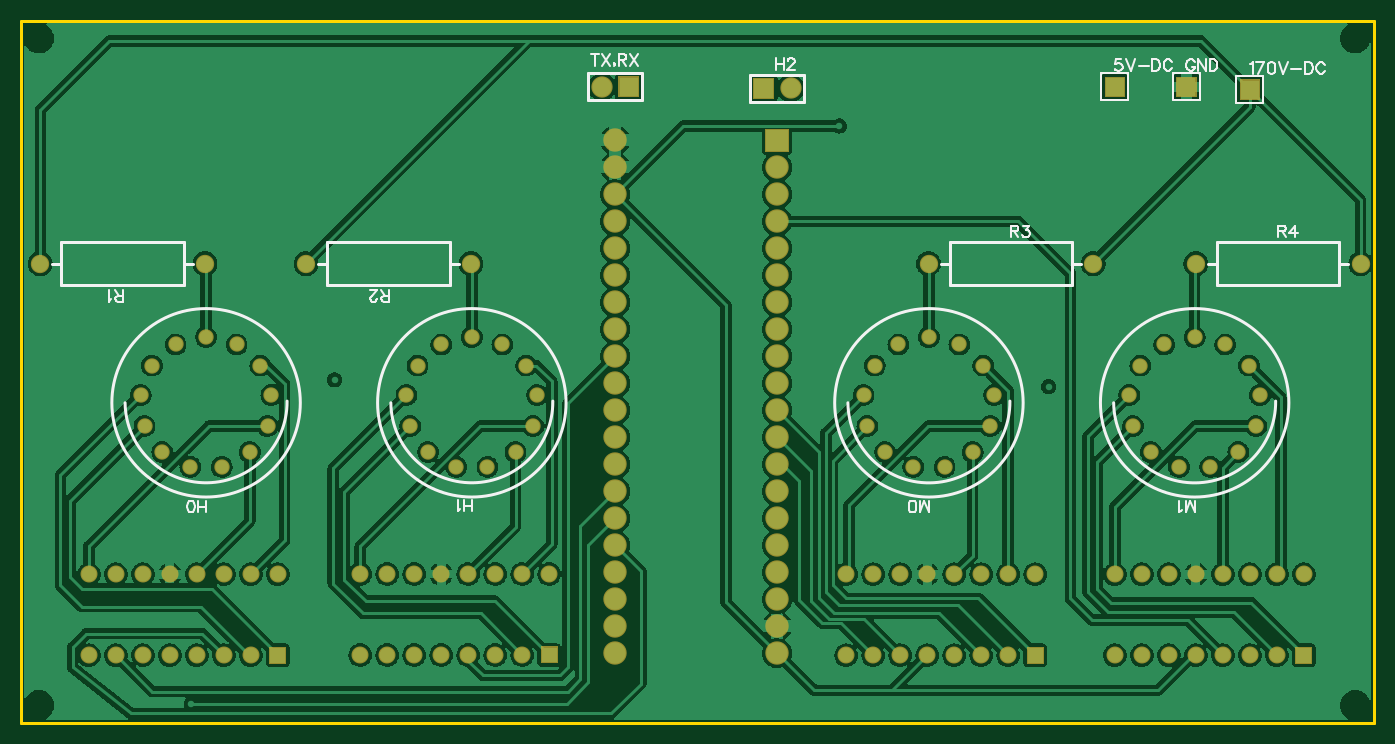
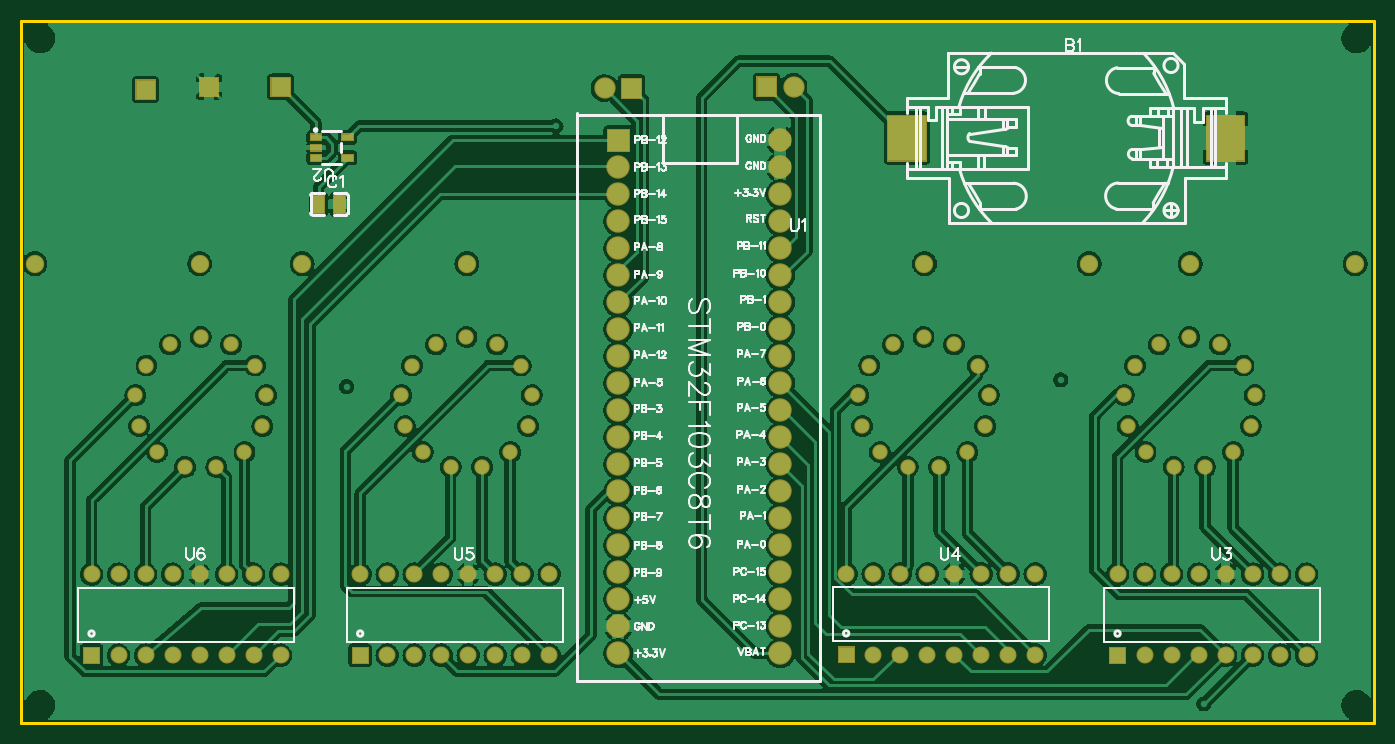
Circuit board: 10 layer files. Board 127.3 x 66.0 mm.
- outline: Gerber_BoardOutline.GKO (507 bytes)
- bottom_copper: Gerber_BottomLayer.GBL (191796 bytes)
- paste: Gerber_BottomPasteMaskLayer.GBP (1321 bytes)
- bottom_silk: Gerber_BottomSilkLayer.GBO (55672 bytes)
- bottom_mask: Gerber_BottomSolderMaskLayer.GBS (6783 bytes)
- drill: Gerber_Drill_NPTH.DRL (330 bytes)
- drill: Gerber_Drill_PTH.DRL (3307 bytes)
- top_copper: Gerber_TopLayer.GTL (201842 bytes)
- top_silk: Gerber_TopSilkLayer.GTO (11197 bytes)
- top_mask: Gerber_TopSolderMaskLayer.GTS (5857 bytes)

=== outline: Gerber_BoardOutline.GKO ===
G04 Layer: BoardOutline*
G04 EasyEDA v6.4.20.2, 2021-06-27T22:08:49--7:00*
G04 5bb4508a62654dd5b4bd4a713fde6167,27d4ab91a1c145949b64cbb6833597a5,10*
G04 Gerber Generator version 0.2*
G04 Scale: 100 percent, Rotated: No, Reflected: No *
G04 Dimensions in inches *
G04 leading zeros omitted , absolute positions ,3 integer and 6 decimal *
%FSLAX36Y36*%
%MOIN*%

%ADD10C,0.0100*%
D10*
X300000Y-4100000D02*
G01*
X5310000Y-4100000D01*
X5310000Y-6700000D01*
X300000Y-6700000D01*
X300000Y-4100000D01*

%LPD*%
M02*

=== bottom_copper: Gerber_BottomLayer.GBL (191796 bytes, source omitted) ===
=== paste: Gerber_BottomPasteMaskLayer.GBP ===
G04 Layer: BottomPasteMaskLayer*
G04 EasyEDA v6.4.20.2, 2021-06-27T22:08:49--7:00*
G04 5bb4508a62654dd5b4bd4a713fde6167,27d4ab91a1c145949b64cbb6833597a5,10*
G04 Gerber Generator version 0.2*
G04 Scale: 100 percent, Rotated: No, Reflected: No *
G04 Dimensions in inches *
G04 leading zeros omitted , absolute positions ,3 integer and 6 decimal *
%FSLAX36Y36*%
%MOIN*%

%ADD10C,0.0001*%

%LPD*%
G36*
X2098968Y-4452323D02*
G01*
X1961171Y-4452323D01*
X1961171Y-4617676D01*
X2098968Y-4617676D01*
G37*
G36*
X918828Y-4452323D02*
G01*
X781031Y-4452323D01*
X781031Y-4617676D01*
X918828Y-4617676D01*
G37*
G36*
X4229054Y-4749488D02*
G01*
X4189684Y-4749488D01*
X4189684Y-4810511D01*
X4229054Y-4810511D01*
G37*
G36*
X4150315Y-4749488D02*
G01*
X4110945Y-4749488D01*
X4110945Y-4810511D01*
X4150315Y-4810511D01*
G37*
G36*
X4081255Y-4521772D02*
G01*
X4081255Y-4543425D01*
X4120625Y-4543425D01*
X4120625Y-4521772D01*
G37*
G36*
X4081255Y-4596574D02*
G01*
X4081255Y-4618227D01*
X4120625Y-4618227D01*
X4120625Y-4596574D01*
G37*
G36*
X4199364Y-4596574D02*
G01*
X4199364Y-4618227D01*
X4238734Y-4618227D01*
X4238734Y-4596574D01*
G37*
G36*
X4199364Y-4559172D02*
G01*
X4199364Y-4580827D01*
X4238734Y-4580827D01*
X4238734Y-4559172D01*
G37*
G36*
X4199364Y-4521772D02*
G01*
X4199364Y-4543425D01*
X4238734Y-4543425D01*
X4238734Y-4521772D01*
G37*
M02*

=== bottom_silk: Gerber_BottomSilkLayer.GBO (55672 bytes, source omitted) ===
=== bottom_mask: Gerber_BottomSolderMaskLayer.GBS (6783 bytes, source omitted) ===
=== drill: Gerber_Drill_NPTH.DRL ===
M48
INCH,LZ
;FILE_FORMAT=2:4
;TYPE=NON_PLATED
;Layer: Drill NPTH
;EasyEDA v6.4.20.2, 2021-06-27T22:08:49--7:00
;5bb4508a62654dd5b4bd4a713fde6167,27d4ab91a1c145949b64cbb6833597a5,10
;Gerber Generator version 0.2
;Holesize 1 = 0.0800 inch
T01C0.0800
%
G05
G90
T01
X003650Y-066350
X003650Y-041650
X052400Y-041650
X052400Y-066350
M30

=== drill: Gerber_Drill_PTH.DRL ===
M48
INCH,LZ
;FILE_FORMAT=2:4
;TYPE=PLATED
;Layer: Drill PTH
;EasyEDA v6.4.20.2, 2021-06-27T22:08:49--7:00
;5bb4508a62654dd5b4bd4a713fde6167,27d4ab91a1c145949b64cbb6833597a5,10
;Gerber Generator version 0.2
;Holesize 1 = 0.0120 inch
T01C0.0120
;Holesize 2 = 0.0280 inch
T02C0.0280
;Holesize 3 = 0.0330 inch
T03C0.0330
;Holesize 4 = 0.0350 inch
T04C0.0350
;Holesize 5 = 0.0390 inch
T05C0.0390
;Holesize 6 = 0.0430 inch
T06C0.0430
;Holesize 7 = 0.0470 inch
T07C0.0470
%
G05
G90
T01
X009300Y-066300
X033300Y-044900
X014600Y-054300
X041050Y-054550
T02
X012500Y-064500
X011500Y-064500
X010500Y-064500
X009500Y-064500
X008500Y-064500
X007500Y-064500
X006500Y-064500
X005500Y-064500
X005500Y-061500
X006500Y-061500
X007500Y-061500
X008500Y-061500
X009500Y-061500
X010500Y-061500
X011500Y-061500
X012500Y-061500
X022550Y-064492
X021550Y-064492
X020550Y-064492
X019550Y-064492
X018550Y-064492
X017550Y-064492
X016550Y-064492
X015550Y-064492
X015550Y-061492
X016550Y-061492
X017550Y-061492
X018550Y-061492
X019550Y-061492
X020550Y-061492
X021550Y-061492
X022550Y-061492
X040550Y-064500
X039550Y-064500
X038550Y-064500
X037550Y-064500
X036550Y-064500
X035550Y-064500
X034550Y-064500
X033550Y-064500
X033550Y-061500
X034550Y-061500
X035550Y-061500
X036550Y-061500
X037550Y-061500
X038550Y-061500
X039550Y-061500
X040550Y-061500
X050500Y-064500
X049500Y-064500
X048500Y-064500
X047500Y-064500
X046500Y-064500
X045500Y-064500
X044500Y-064500
X043500Y-064500
X043500Y-061500
X044500Y-061500
X045500Y-061500
X046500Y-061500
X047500Y-061500
X048500Y-061500
X049500Y-061500
X050500Y-061500
T03
X009843Y-052713
X008713Y-052993
X007833Y-053773
X007423Y-054863
X007563Y-056013
X008223Y-056973
X009263Y-057523
X010423Y-057523
X011463Y-056973
X012123Y-056013
X012263Y-054863
X011853Y-053773
X010973Y-052993
X019685Y-052713
X018555Y-052993
X017675Y-053773
X017265Y-054863
X017405Y-056013
X018065Y-056973
X019105Y-057523
X020265Y-057523
X021305Y-056973
X021965Y-056013
X022105Y-054863
X021695Y-053773
X020815Y-052993
X036614Y-052713
X035484Y-052993
X034604Y-053773
X034194Y-054863
X034334Y-056013
X034994Y-056973
X036034Y-057523
X037194Y-057523
X038234Y-056973
X038894Y-056013
X039034Y-054863
X038624Y-053773
X037744Y-052993
X046457Y-052713
X045327Y-052993
X044447Y-053773
X044037Y-054863
X044177Y-056013
X044837Y-056973
X045877Y-057523
X047037Y-057523
X048077Y-056973
X048737Y-056013
X048877Y-054863
X048467Y-053773
X047587Y-052993
T04
X030990Y-045427
X030990Y-046427
X030990Y-047427
X030990Y-048427
X030990Y-049427
X030990Y-050427
X030990Y-051427
X030990Y-052427
X030990Y-053427
X030990Y-054427
X030990Y-055427
X030990Y-056427
X030990Y-057427
X030990Y-058427
X030990Y-059427
X030990Y-060427
X030990Y-061427
X030990Y-062427
X030990Y-063427
X030990Y-064427
X024990Y-045427
X024990Y-046427
X024990Y-047427
X024990Y-048427
X024990Y-049427
X024990Y-050427
X024990Y-051427
X024990Y-052427
X024990Y-053427
X024990Y-054427
X024990Y-055427
X024990Y-056427
X024990Y-057427
X024990Y-058427
X024990Y-059427
X024990Y-060427
X024990Y-061427
X024990Y-062427
X024990Y-063427
X024990Y-064427
T05
X009801Y-050000
X003699Y-050000
X019651Y-050000
X013549Y-050000
X036599Y-050000
X042701Y-050000
X046499Y-050000
X052601Y-050000
T06
X043500Y-043450
X048500Y-043550
X046150Y-043450
T07
X031500Y-043500
X030500Y-043500
X024500Y-043450
X025500Y-043450
M30

=== top_copper: Gerber_TopLayer.GTL (201842 bytes, source omitted) ===
=== top_silk: Gerber_TopSilkLayer.GTO (11197 bytes, source omitted) ===
=== top_mask: Gerber_TopSolderMaskLayer.GTS ===
G04 Layer: TopSolderMaskLayer*
G04 EasyEDA v6.4.20.2, 2021-06-27T22:08:49--7:00*
G04 5bb4508a62654dd5b4bd4a713fde6167,27d4ab91a1c145949b64cbb6833597a5,10*
G04 Gerber Generator version 0.2*
G04 Scale: 100 percent, Rotated: No, Reflected: No *
G04 Dimensions in inches *
G04 leading zeros omitted , absolute positions ,3 integer and 6 decimal *
%FSLAX36Y36*%
%MOIN*%

%ADD30C,0.0568*%
%ADD31C,0.0789*%
%ADD33C,0.0680*%
%ADD35C,0.0630*%
%ADD37C,0.0867*%

%LPD*%
G36*
X4312500Y-4382500D02*
G01*
X4312500Y-4307500D01*
X4387500Y-4307500D01*
X4387500Y-4382500D01*
G37*
G36*
X4812500Y-4392500D02*
G01*
X4812500Y-4317500D01*
X4887500Y-4317500D01*
X4887500Y-4392500D01*
G37*
G36*
X4577500Y-4382500D02*
G01*
X4577500Y-4307500D01*
X4652500Y-4307500D01*
X4652500Y-4382500D01*
G37*
D30*
G01*
X984250Y-5271309D03*
G01*
X871250Y-5299310D03*
G01*
X783249Y-5377310D03*
G01*
X742249Y-5486309D03*
G01*
X756250Y-5601309D03*
G01*
X822250Y-5697310D03*
G01*
X926250Y-5752310D03*
G01*
X1042250Y-5752310D03*
G01*
X1146250Y-5697310D03*
G01*
X1212250Y-5601309D03*
G01*
X1226250Y-5486309D03*
G01*
X1185249Y-5377310D03*
G01*
X1097250Y-5299310D03*
G01*
X1968500Y-5271309D03*
G01*
X1855500Y-5299310D03*
G01*
X1767500Y-5377310D03*
G01*
X1726499Y-5486309D03*
G01*
X1740500Y-5601309D03*
G01*
X1806499Y-5697310D03*
G01*
X1910500Y-5752310D03*
G01*
X2026499Y-5752310D03*
G01*
X2130500Y-5697310D03*
G01*
X2196499Y-5601309D03*
G01*
X2210500Y-5486309D03*
G01*
X2169499Y-5377310D03*
G01*
X2081499Y-5299310D03*
D31*
G01*
X3150000Y-4350000D03*
G36*
X3010600Y-4389400D02*
G01*
X3010600Y-4310599D01*
X3089399Y-4310599D01*
X3089399Y-4389400D01*
G37*
G01*
X2450000Y-4345000D03*
G36*
X2510600Y-4384400D02*
G01*
X2510600Y-4305599D01*
X2589399Y-4305599D01*
X2589399Y-4384400D01*
G37*
D30*
G01*
X3661419Y-5271309D03*
G01*
X3548419Y-5299310D03*
G01*
X3460420Y-5377310D03*
G01*
X3419420Y-5486309D03*
G01*
X3433419Y-5601309D03*
G01*
X3499420Y-5697310D03*
G01*
X3603419Y-5752310D03*
G01*
X3719420Y-5752310D03*
G01*
X3823419Y-5697310D03*
G01*
X3889420Y-5601309D03*
G01*
X3903419Y-5486309D03*
G01*
X3862420Y-5377310D03*
G01*
X3774420Y-5299310D03*
D33*
G01*
X980110Y-5000000D03*
G01*
X369890Y-5000000D03*
G01*
X1965119Y-5000000D03*
G01*
X1354889Y-5000000D03*
G01*
X3659889Y-5000000D03*
G01*
X4270119Y-5000000D03*
G01*
X4649889Y-5000000D03*
G01*
X5260119Y-5000000D03*
D30*
G01*
X4645670Y-5271309D03*
G01*
X4532669Y-5299310D03*
G01*
X4444669Y-5377310D03*
G01*
X4403670Y-5486309D03*
G01*
X4417669Y-5601309D03*
G01*
X4483670Y-5697310D03*
G01*
X4587669Y-5752310D03*
G01*
X4703670Y-5752310D03*
G01*
X4807669Y-5697310D03*
G01*
X4873670Y-5601309D03*
G01*
X4887669Y-5486309D03*
G01*
X4846670Y-5377310D03*
G01*
X4758670Y-5299310D03*
G36*
X1218500Y-6481500D02*
G01*
X1218500Y-6418499D01*
X1281499Y-6418499D01*
X1281499Y-6481500D01*
G37*
D35*
G01*
X1150000Y-6450000D03*
G01*
X1050000Y-6450000D03*
G01*
X950000Y-6450000D03*
G01*
X850000Y-6450000D03*
G01*
X750000Y-6450000D03*
G01*
X650000Y-6450000D03*
G01*
X550000Y-6450000D03*
G01*
X550000Y-6150000D03*
G01*
X650000Y-6150000D03*
G01*
X750000Y-6150000D03*
G01*
X850000Y-6150000D03*
G01*
X950000Y-6150000D03*
G01*
X1050000Y-6150000D03*
G01*
X1150000Y-6150000D03*
G01*
X1250000Y-6150000D03*
G36*
X2223500Y-6480700D02*
G01*
X2223500Y-6417700D01*
X2286499Y-6417700D01*
X2286499Y-6480700D01*
G37*
G01*
X2155000Y-6449209D03*
G01*
X2055000Y-6449209D03*
G01*
X1955000Y-6449209D03*
G01*
X1855000Y-6449209D03*
G01*
X1755000Y-6449209D03*
G01*
X1655000Y-6449209D03*
G01*
X1555000Y-6449209D03*
G01*
X1555000Y-6149209D03*
G01*
X1655000Y-6149209D03*
G01*
X1755000Y-6149209D03*
G01*
X1855000Y-6149209D03*
G01*
X1955000Y-6149209D03*
G01*
X2055000Y-6149209D03*
G01*
X2155000Y-6149209D03*
G01*
X2255000Y-6149209D03*
G36*
X4023500Y-6481500D02*
G01*
X4023500Y-6418499D01*
X4086499Y-6418499D01*
X4086499Y-6481500D01*
G37*
G01*
X3955000Y-6450000D03*
G01*
X3855000Y-6450000D03*
G01*
X3755000Y-6450000D03*
G01*
X3655000Y-6450000D03*
G01*
X3555000Y-6450000D03*
G01*
X3455000Y-6450000D03*
G01*
X3355000Y-6450000D03*
G01*
X3355000Y-6150000D03*
G01*
X3455000Y-6150000D03*
G01*
X3555000Y-6150000D03*
G01*
X3655000Y-6150000D03*
G01*
X3755000Y-6150000D03*
G01*
X3855000Y-6150000D03*
G01*
X3955000Y-6150000D03*
G01*
X4055000Y-6150000D03*
G36*
X5018500Y-6481500D02*
G01*
X5018500Y-6418499D01*
X5081499Y-6418499D01*
X5081499Y-6481500D01*
G37*
G01*
X4950000Y-6450000D03*
G01*
X4850000Y-6450000D03*
G01*
X4750000Y-6450000D03*
G01*
X4650000Y-6450000D03*
G01*
X4550000Y-6450000D03*
G01*
X4450000Y-6450000D03*
G01*
X4350000Y-6450000D03*
G01*
X4350000Y-6150000D03*
G01*
X4450000Y-6150000D03*
G01*
X4550000Y-6150000D03*
G01*
X4650000Y-6150000D03*
G01*
X4750000Y-6150000D03*
G01*
X4850000Y-6150000D03*
G01*
X4950000Y-6150000D03*
G01*
X5050000Y-6150000D03*
G36*
X3055600Y-4586100D02*
G01*
X3055600Y-4499400D01*
X3142399Y-4499400D01*
X3142399Y-4586100D01*
G37*
D37*
G01*
X3098999Y-4642730D03*
G01*
X3098999Y-4742730D03*
G01*
X3098999Y-4842730D03*
G01*
X3098999Y-4942730D03*
G01*
X3098999Y-5042730D03*
G01*
X3098999Y-5142730D03*
G01*
X3098999Y-5242730D03*
G01*
X3098999Y-5342730D03*
G01*
X3098999Y-5442730D03*
G01*
X3098999Y-5542730D03*
G01*
X3098999Y-5642730D03*
G01*
X3098999Y-5742730D03*
G01*
X3098999Y-5842730D03*
G01*
X3098999Y-5942730D03*
G01*
X3098999Y-6042730D03*
G01*
X3098999Y-6142730D03*
G01*
X3098999Y-6242730D03*
G01*
X3098999Y-6342730D03*
G01*
X3098999Y-6442730D03*
G01*
X2498999Y-4542730D03*
G01*
X2498999Y-4642730D03*
G01*
X2498999Y-4742730D03*
G01*
X2498999Y-4842730D03*
G01*
X2498999Y-4942730D03*
G01*
X2498999Y-5042730D03*
G01*
X2498999Y-5142730D03*
G01*
X2498999Y-5242730D03*
G01*
X2498999Y-5342730D03*
G01*
X2498999Y-5442730D03*
G01*
X2498999Y-5542730D03*
G01*
X2498999Y-5642730D03*
G01*
X2498999Y-5742730D03*
G01*
X2498999Y-5842730D03*
G01*
X2498999Y-5942730D03*
G01*
X2498999Y-6042730D03*
G01*
X2498999Y-6142730D03*
G01*
X2498999Y-6242730D03*
G01*
X2498999Y-6342730D03*
G01*
X2498999Y-6442730D03*
M02*

